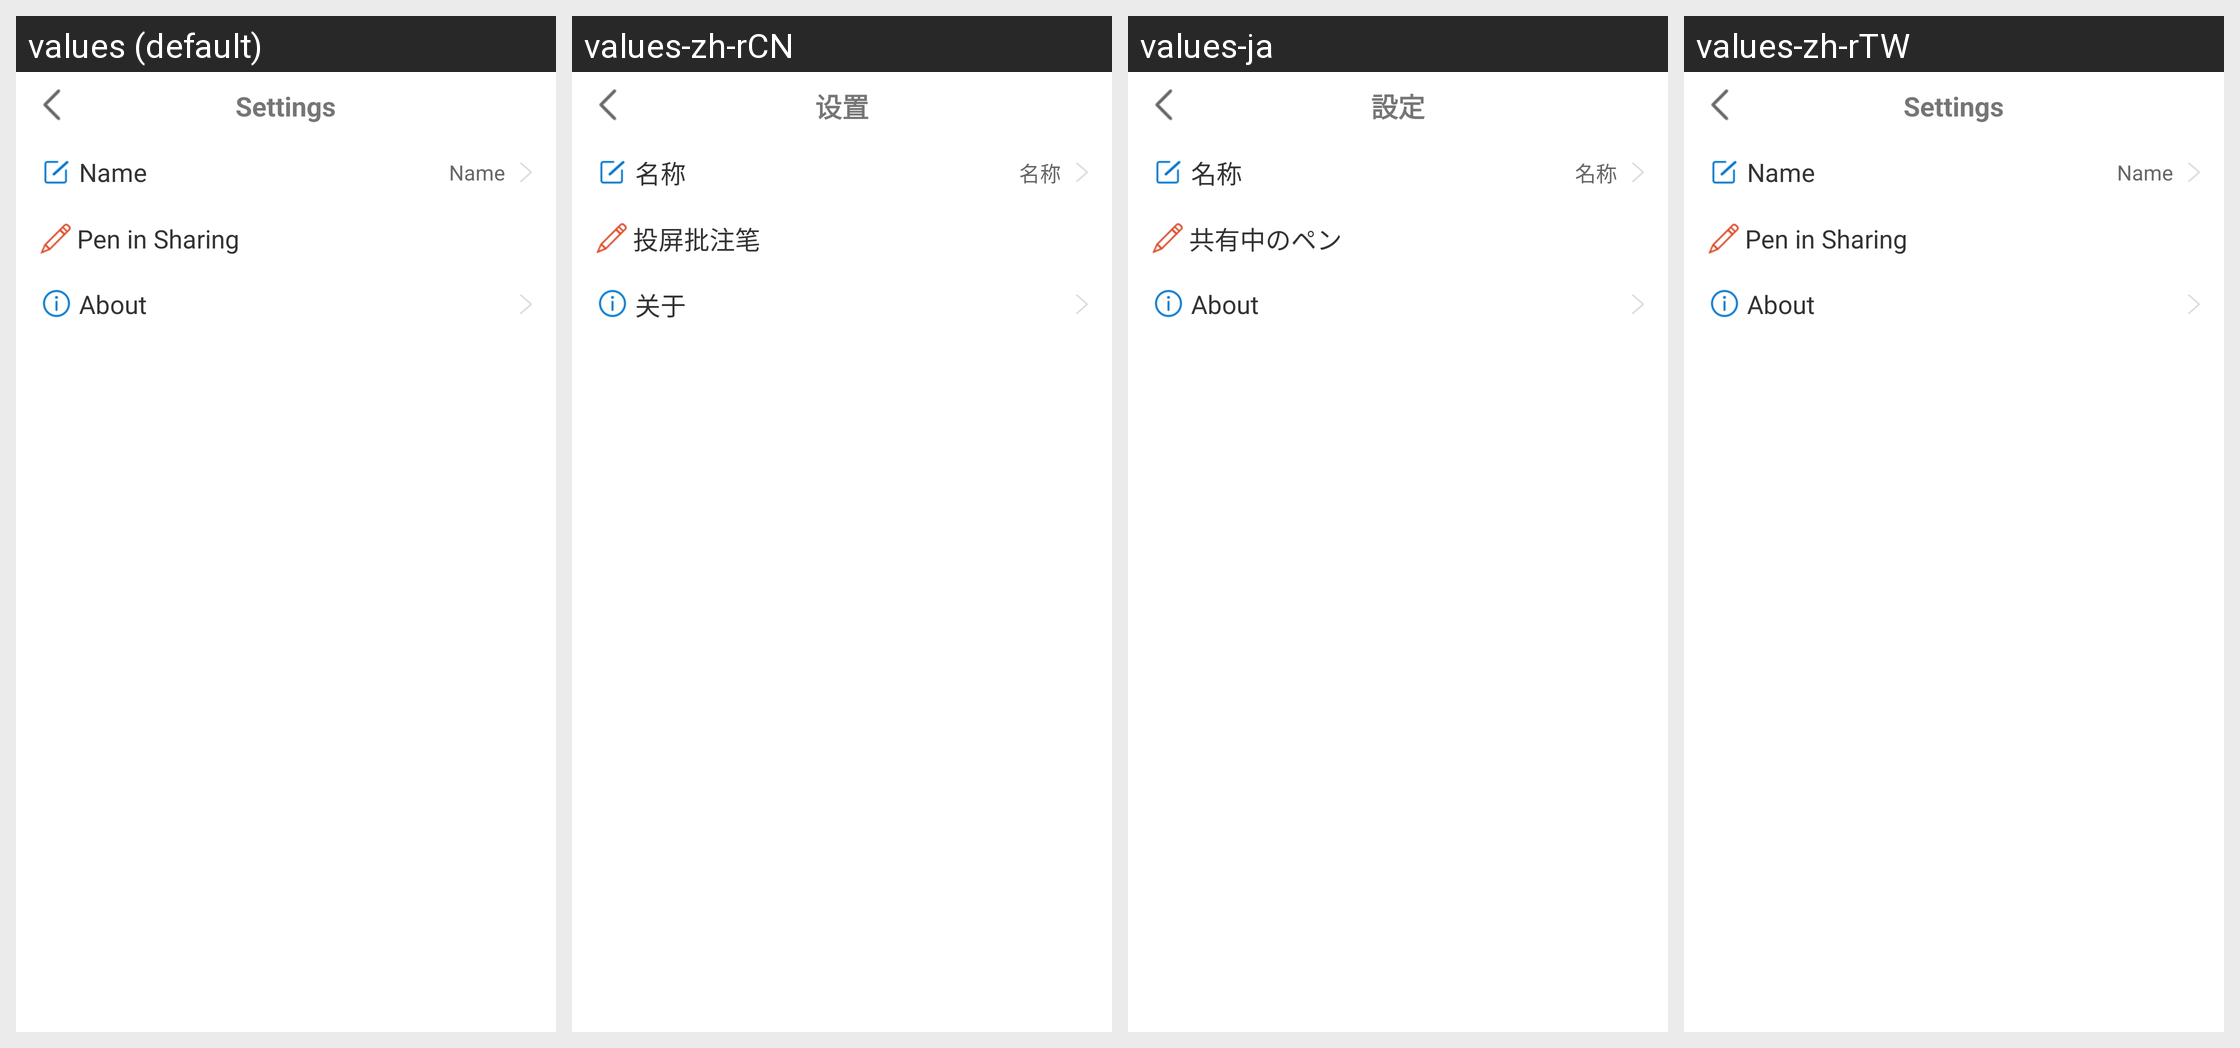

Locale-by-locale string values for the Android screen shown in this grid:
Android screen res/layout/activity_setting.xml rendered under 4 locales, left to right: values (default), values-zh-rCN, values-ja, values-zh-rTW. Device: Nexus 5 (rendered at 1080×1920; each locale shown at half size, 540×960, under a caption strip naming it); theme AppTheme_NoActionBar.
Strings drawn on this screen, with the default value and each locale's value (text and hints the layout hard-codes, and strings that could not be matched under every locale, appear in the picture but are not listed):

setting_title
  values: Settings
  values-zh-rCN: 设置
  values-ja: 設定
  values-zh-rTW: Settings  [not translated; the default value is used]

setting_name
  values: Name
  values-zh-rCN: 名称
  values-ja: 名称
  values-zh-rTW: Name  [not translated; the default value is used]

tv_setting_pen
  values: Pen in Sharing
  values-zh-rCN: 投屏批注笔
  values-ja: 共有中のペン
  values-zh-rTW: Pen in Sharing  [not translated; the default value is used]

setting_about
  values: About
  values-zh-rCN: 关于
  values-ja: About
  values-zh-rTW: About  [not translated; the default value is used]
